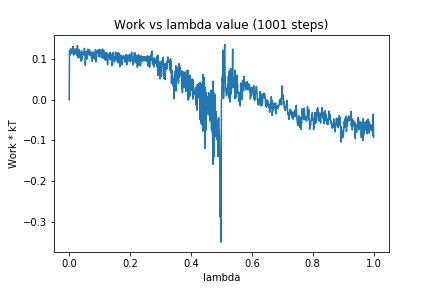

Data behind this chart, as committed beside it:
0, 0.0
1, 0.1203
2, 0.1096
3, 0.1121
4, 0.1252
5, 0.1247
6, 0.1139
7, 0.1185
8, 0.1213
9, 0.1194
10, 0.1188
11, 0.1281
12, 0.1154
13, 0.1314
14, 0.1099
15, 0.1256
16, 0.1127
17, 0.1127
18, 0.1194
19, 0.1153
20, 0.1136
21, 0.1243
22, 0.1193
23, 0.1246
24, 0.1131
25, 0.1147
26, 0.1088
27, 0.1328
28, 0.1088
29, 0.1125
30, 0.1029
31, 0.1195
32, 0.1093
33, 0.1233
34, 0.1064
35, 0.1036
36, 0.1098
37, 0.1091
38, 0.1094
39, 0.09495
40, 0.1202
41, 0.09694
42, 0.1102
43, 0.1149
44, 0.1114
45, 0.117
46, 0.1141
47, 0.1141
48, 0.11
49, 0.1139
50, 0.1264
51, 0.1129
52, 0.1178
53, 0.08475
54, 0.1095
55, 0.1141
56, 0.1106
57, 0.1181
58, 0.09997
59, 0.1069
60, 0.1197
... 940 more rows
